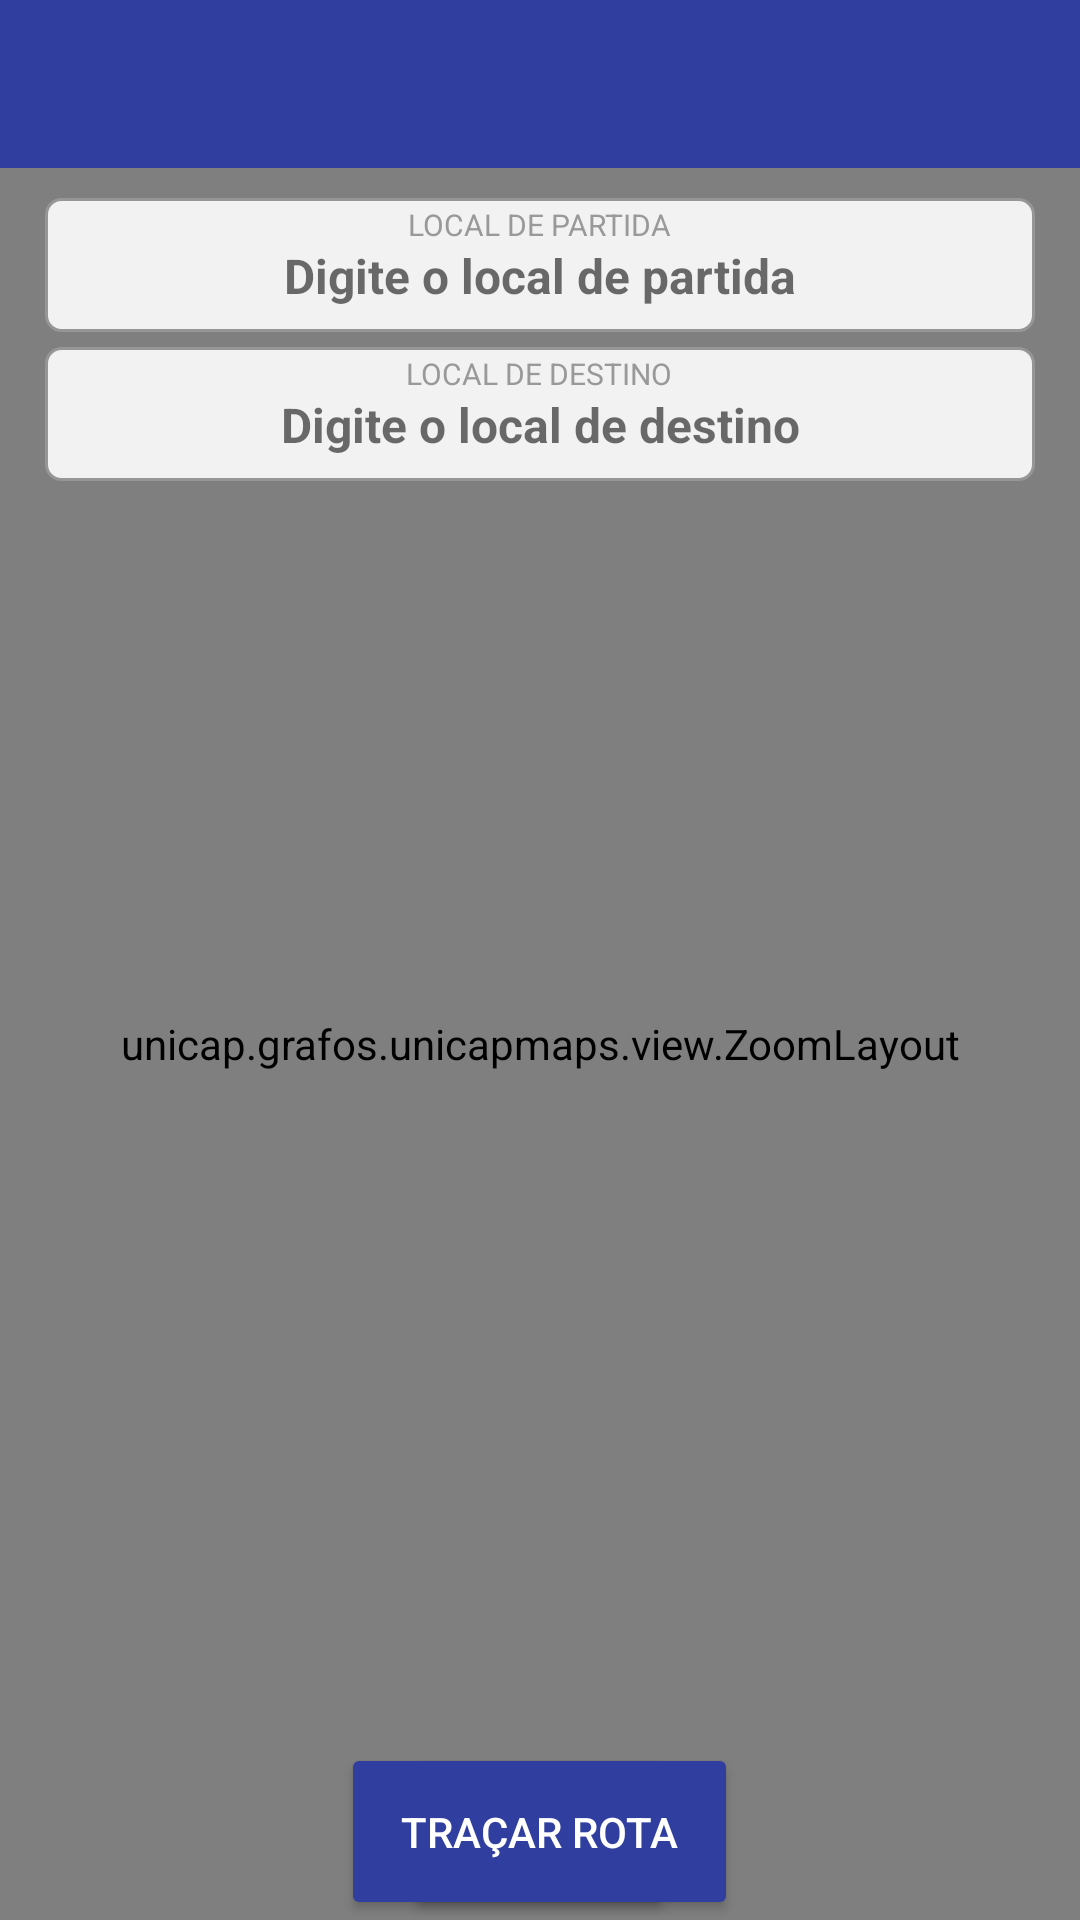

Reconstruct the res/layout file that produces this screen, plus the resources it refers to.
<!-- AndroidManifest.xml: application theme AppTheme -->
<!-- res/layout/conteudo_main.xml -->
<?xml version="1.0" encoding="utf-8"?>
<RelativeLayout xmlns:android="http://schemas.android.com/apk/res/android"
    xmlns:app="http://schemas.android.com/apk/res-auto"
    xmlns:tools="http://schemas.android.com/tools"
    android:id="@+id/root"
    android:orientation="vertical"
    android:layout_width="match_parent"
    android:layout_height="match_parent"
    tools:context=".view.Main">

    <android.support.v7.widget.Toolbar
        android:id="@+id/my_toolbar"
        android:layout_width="match_parent"
        android:layout_height="?attr/actionBarSize"
        android:background="@color/colorPrimaryDark"
        />


    <unicap.grafos.unicapmaps.view.ZoomLayout
        android:focusableInTouchMode="true"
        android:id="@+id/mapaViewPort"
        android:layout_width="match_parent"
        android:layout_height="match_parent"
        android:layout_below="@id/my_toolbar"
        android:background="@color/bg1"
        >
        <RelativeLayout
            android:layout_width="wrap_content"
            android:layout_height="wrap_content"
            android:layout_gravity="center"
            >
            <RelativeLayout
                android:id="@+id/mapa_conteudo"
                android:layout_width="wrap_content"
                android:layout_height="wrap_content"
                >
                <ImageView
                    android:keepScreenOn="true"
                    android:isScrollContainer="true"
                    android:layout_width="wrap_content"
                    android:layout_height="wrap_content"
                    android:id="@+id/imagem_mapa"
                    android:scaleType="fitCenter"
                    android:adjustViewBounds="true"
                    android:src="@drawable/mapa_vetor" />
                <ImageView
                    android:id="@+id/arestaConteiner"
                    android:layout_width="wrap_content"
                    android:layout_height="wrap_content"
                    >
                </ImageView>
            </RelativeLayout>
            <RelativeLayout
                android:id="@+id/balao_local"
                android:layout_width="wrap_content"
                android:layout_height="wrap_content"
                android:background="@drawable/balao_local"
                android:paddingLeft="10dp"
                android:paddingRight="10dp"
                android:paddingTop="5dp"
                android:paddingBottom="5dp"
                android:visibility="invisible"
                >
                <TextView
                    android:layout_width="wrap_content"
                    android:layout_height="wrap_content"
                    android:textColor="@color/red"
                    android:textSize="10dp"
                    android:textAllCaps="true"
                    android:text="Destino"
                    />
            </RelativeLayout>
        </RelativeLayout>

    </unicap.grafos.unicapmaps.view.ZoomLayout>

    <RelativeLayout
        android:id="@+id/layout_info"
        android:layout_width="wrap_content"
        android:layout_height="wrap_content"
        android:layout_below="@id/my_toolbar"
        >


        <RelativeLayout
            android:id="@+id/layout_inputs"
            android:layout_width="wrap_content"
            android:layout_height="wrap_content"
            android:layout_marginStart="15dp"
            android:layout_marginEnd="15dp"
            android:layout_marginTop="10dp"
            android:layout_marginBottom="0dp"
            >

            <EditText
                android:id="@+id/edit_text_partida"
                android:paddingBottom="8dp"
                android:paddingTop="15dp"
                android:layout_width="match_parent"
                android:layout_height="wrap_content"
                android:hint="Digite o local de partida"
                android:background="@drawable/edit_text_style"
                android:alpha="0.9"
                android:textSize="16dp"
                android:textAlignment="center"
                android:nextFocusUp="@id/edit_text_partida"
                android:nextFocusLeft="@id/edit_text_partida"
                android:inputType="number"
                android:maxLines="1"
                android:textStyle="normal|bold"
                android:selectAllOnFocus="true"
                android:singleLine="true" />

            <EditText
                android:inputType="number"
                android:selectAllOnFocus="true"
                android:layout_below="@id/edit_text_partida"
                android:id="@+id/edit_text_destino"
                android:paddingBottom="8dp"
                android:paddingTop="15dp"
                android:layout_marginTop="5dp"
                android:layout_width="match_parent"
                android:layout_height="wrap_content"
                android:hint="Digite o local de destino"
                android:background="@drawable/edit_text_style"
                android:alpha="0.9"
                android:textSize="16dp"
                android:textAlignment="center"
                android:maxLines="1"
                android:textStyle="normal|bold"
                android:singleLine="true" />

            <TextView
                android:layout_width="wrap_content"
                android:layout_height="wrap_content"
                android:layout_marginTop="2dp"
                android:text="Local de Partida"
                android:textAllCaps="true"
                android:textSize="10dp"
                android:textColor="@color/cinza"
                android:layout_alignTop="@id/edit_text_partida"
                android:textAlignment="center"
                android:layout_centerHorizontal="true"

                />
            <TextView
                android:layout_width="wrap_content"
                android:layout_height="wrap_content"
                android:layout_marginTop="2dp"
                android:textColor="@color/cinza"
                android:text="Local de Destino"
                android:textAllCaps="true"
                android:textSize="10dp"
                android:layout_alignTop="@id/edit_text_destino"
                android:textAlignment="center"
                android:layout_centerHorizontal="true"
                />

        </RelativeLayout>


        <LinearLayout
            android:id="@+id/info_trajeto"
            android:orientation="vertical"
            android:layout_width="match_parent"
            android:layout_height="wrap_content"
            android:layout_marginStart="15dp"
            android:layout_marginEnd="15dp"
            android:layout_marginTop="10dp"
            android:padding="10dp"
            android:background="@color/white_overlay"
            android:visibility="invisible"
            >
            <TextView
                android:layout_width="wrap_content"
                android:layout_height="wrap_content"
                android:text="Partida: "
                android:layout_marginBottom="5dp"
                android:textSize="16dp"/>
            <TextView
                android:layout_width="wrap_content"
                android:layout_height="wrap_content"
                android:textStyle="bold"
                android:textColor="@color/red"
                android:textSize="16dp"
                android:text="> Destino: "/>
            <TextView
                android:layout_width="wrap_content"
                android:layout_height="wrap_content"
                android:text="Distância: "/>

        </LinearLayout>
    </RelativeLayout>

    <RelativeLayout
        android:id="@+id/layout_botoes"
        android:layout_width="wrap_content"
        android:layout_height="wrap_content"
        android:layout_centerHorizontal="true"
        android:layout_alignParentBottom="true">

        <Button
            android:id="@+id/clear_button"
            android:layout_centerHorizontal="true"
            android:layout_alignParentBottom="true"
            android:layout_margin="10dp"
            android:paddingStart="20dp"
            android:paddingEnd="20dp"
            android:paddingTop="20dp"
            android:paddingBottom="20dp"
            android:layout_width="wrap_content"
            android:layout_height="wrap_content"
            android:text="Limpar"
            android:backgroundTint="@color/colorPrimaryDark"
            android:textColor="@color/branco"/>
        <Button
            android:id="@+id/submit_button"
            android:layout_centerHorizontal="true"
            android:layout_alignParentBottom="true"
            android:layout_margin="10dp"
            android:paddingStart="20dp"
            android:paddingEnd="20dp"
            android:paddingTop="20dp"
            android:paddingBottom="20dp"
            android:layout_width="wrap_content"
            android:layout_height="wrap_content"
            android:text="Traçar Rota"
            android:backgroundTint="@color/colorPrimaryDark"
            android:textColor="@color/branco"
            />
    </RelativeLayout>




</RelativeLayout>
<!-- resources referenced by this layout -->
<resources>
  <color name="bg1">#B1B1B1</color>
  <color name="branco">#ffffff</color>
  <color name="cinza">#999</color>
  <color name="colorPrimaryDark">#303F9F</color>
  <color name="red">#f00</color>
  <color name="white_overlay">#ccffffff</color>
  <!-- drawable balao_local (drawable) -->
  <shape xmlns:android="http://schemas.android.com/apk/res/android">
      <solid android:color="#a0ffffff"/>
      <stroke
          android:width="1dp"
          android:color="@color/red" />
      <corners
          android:bottomLeftRadius="15dp"
          android:topLeftRadius="15dp"
          android:topRightRadius="15dp"
          android:bottomRightRadius="0dp" />
  
  
  </shape>
  <!-- drawable edit_text_style (drawable) -->
  <shape xmlns:android="http://schemas.android.com/apk/res/android">
      <solid android:color="@color/branco"/>
      <stroke
          android:width="1dp"
          android:color="@color/cinza" />
      <corners android:radius="5dp" />
  
  </shape>
  <style name="AppTheme" parent="Theme.AppCompat.Light.DarkActionBar">
          
          <item name="colorPrimary">@color/colorPrimary</item>
          <item name="colorPrimaryDark">@color/colorPrimaryDark</item>
          <item name="colorAccent">@color/colorAccent</item>
          <item name="android:windowFullscreen">true</item>
      </style>
  <color name="colorPrimary">#3F51B5</color>
  <color name="colorAccent">#333</color>
</resources>
